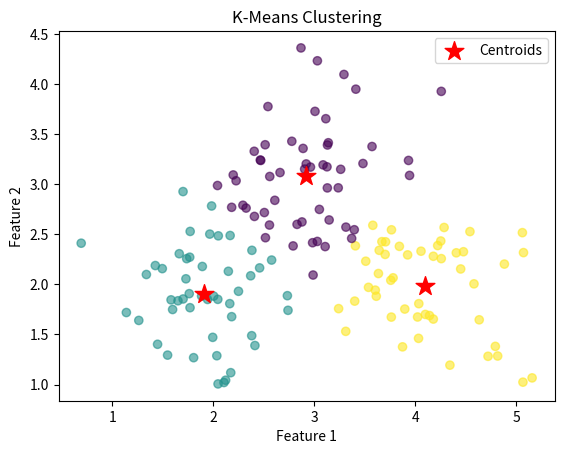

Write Python code to recreate this figure.
import numpy as np
import matplotlib.pyplot as plt

def k_means(X,k=3, maxiter=100,tol=1e-4):
    n_samples = X.shape[0]
    n_features = X.shape[1]
    labels = np.zeros(n_samples)
    id=np.random.choice(n_samples,k,replace=False)
    centroids = X[id].copy()
    x=X.reshape(n_samples, 1, n_features)
    for _ in range(maxiter):
        distances=np.sum((x-centroids)**2,axis=2)
        newLabels=np.argmin(distances, axis=1)
        if np.all(newLabels==labels):
            break
        labels=newLabels
        newCentroids=np.zeros((k,n_features))
        for i in range(k):
            a=X[newLabels==i]
            b=np.mean(a,axis=0)
            newCentroids[i]=b
        if np.linalg.norm(newCentroids-centroids)<tol:
            break
        centroids=newCentroids
    return labels,centroids

if __name__ == "__main__":
    np.random.seed(42)
    cluster1 = np.random.normal(loc=[2, 2], scale=0.5, size=(50, 2))
    cluster2 = np.random.normal(loc=[3, 3], scale=0.5, size=(50, 2))
    cluster3 = np.random.normal(loc=[4, 2], scale=0.5, size=(50, 2))
    X = np.vstack([cluster1, cluster2, cluster3])

    labels, centroids = k_means(X, k=3)

    plt.scatter(X[:, 0], X[:, 1], c=labels, cmap='viridis', alpha=0.6)
    plt.scatter(centroids[:, 0], centroids[:, 1], c='red', marker='*', s=200, label='Centroids')
    plt.title('K-Means Clustering')
    plt.xlabel('Feature 1')
    plt.ylabel('Feature 2')
    plt.legend()
    plt.show()

    print("最终质心坐标：")
    print(centroids)